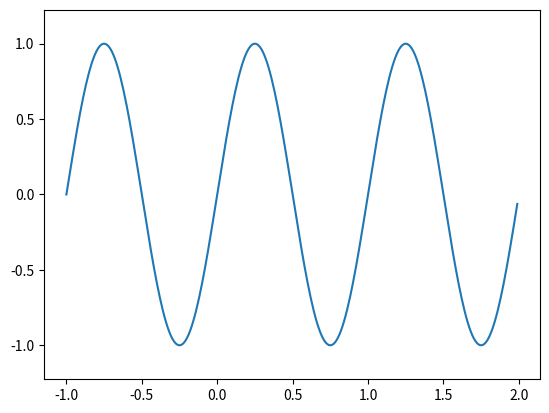

The matplotlib source for this figure:
import matplotlib.pyplot as plt
import numpy as np
t=np.arange(-1,2,.01)
s=np.sin(2*np.pi*t)
plt.plot(t,s)
plt.axis('equal')
plt.show()
